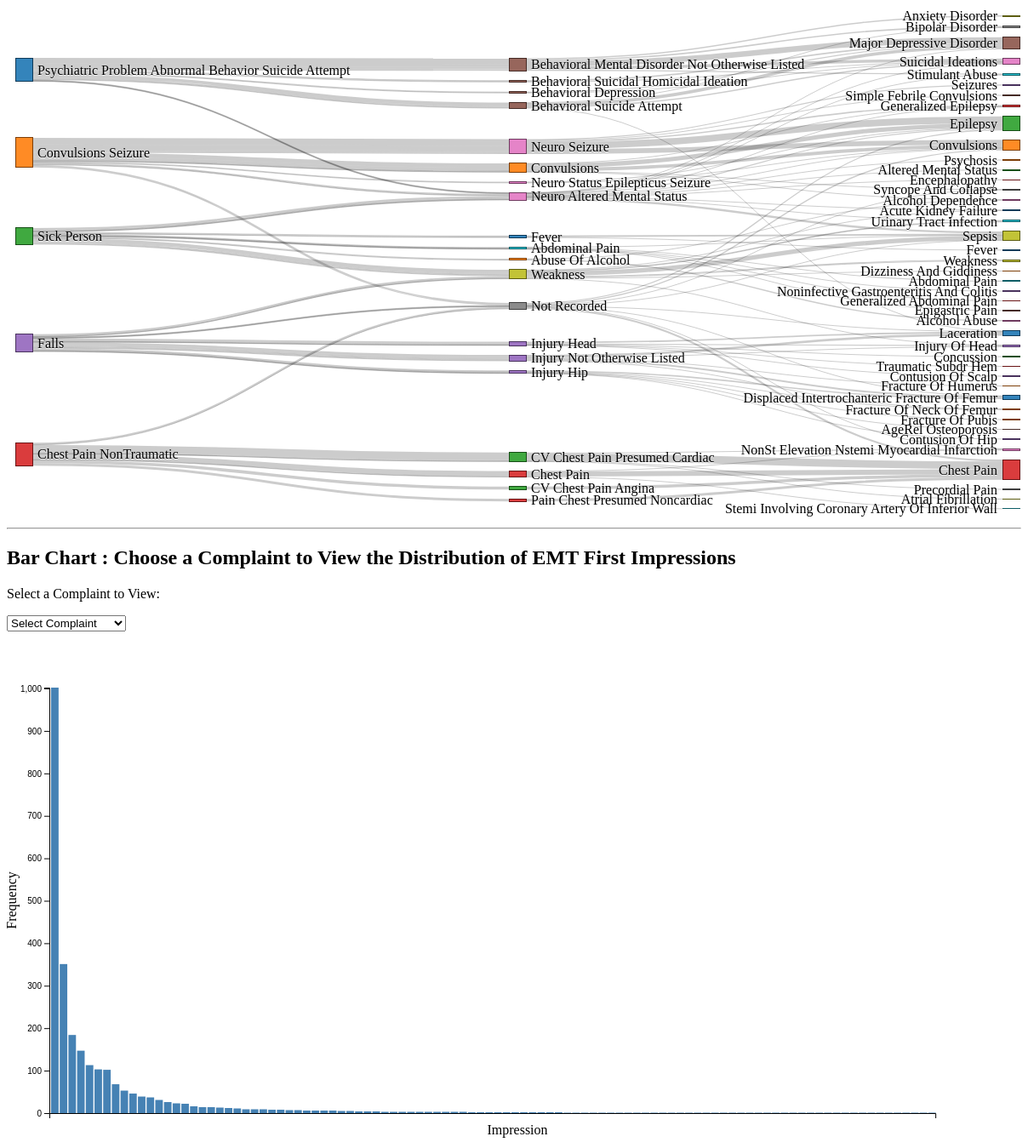
D3 v5 page, settled after 480 driven frames (8 s of simulated time); the page loaded 2 data file(s).


// ── bars.js
/* Note: For the following we consulted:
	http://learnjsdata.com/group_data.html
	https://bl.ocks.org/d3noob/7030f35b72de721622b8
*/

// Run Only After the Data is Loaded:
d3.csv("Complaints4Pareto.csv").then(function(data) {
	// ---------------------------------------------------------------
	// Make the SVG Element:
	h = 600;
	w = 1200;
	var padding = 50;

	var svg = d3.select("body")
		.append("svg")
		.attr("class", "bars-svg")
		.attr("width", w)
		.attr("height", h);

	// ---------------------------------------------------------------
	// Initialize Variables for Chart:
	initChart = 0; //this is the id# for the selected complaint
	levelChart = 4;
	
	// ---------------------------------------------------------------
	// Get Frequencies of Impressions for Each Complaint:
	var complaintImpressionCount = d3.nest()
		.key(function(d) { return d.complaint; })
		.key(function(d) { return d.impression; }).sortValues(d3.ascending)
		.rollup(function(v) { return v.length; })
		.sortValues(function(a,b) { return parseFloat(a.value) - parseFloat(b.value); })
		.entries(data);
	
	/* output from this is formatted:
	[{"key":complaint, "values":[
		{"key":impression, "value":frequency},
		{"key":impression, "value":frequency}]},
	{"key":complaint, "values":[
		{"key":impression, "value":frequency},
		{"key":impression, "value":frequency}]},
	{etc}
	]*/
	
	// ---------------------------------------------------------------
	// Select the Dataset to show Based on the Drop-Down Result:
	d3.select("select").on("change",function(d){ 
		bars_svg = d3.select(".bars-svg")
		bars_svg.selectAll("g").remove(); 
		bars_svg.selectAll("rect").remove();
		var selected = d3.select("#d3-dropdown").node().value;
		
		console.log("selection changed: "+selected);
		
		initChart = selected;
		updateData(initChart); 
		
		// Update the Chart Title:
		d3.select("#selected-dropdown").text(complaintImpressionCount[selected].key);
		/* Note:
			• # of Impressions for this Complaint = complaintImpressionCount[selected].values.length
			• Name of the Complaint = complaintImpressionCount[selected].key
			• The Data Itself = JSON.stringify(complaintImpressionCount[selected].values */
	})
	
	// ---------------------------------------------------------------
	//ADA DEBUG ----- why do we dissect complaintImpressionCount[initChart]?
	//			----- i see why that could be useful for brevity in code, but it's not used elsewhere.
	
	// Get Only the Values (impressions & frequencies) from the Selected Complaint's Data:
	var chartData = (complaintImpressionCount[initChart]).values;
	var test = d3.values(chartData).map(function(d) {return d.value;});
	//console.log("this is the test: " + test +", length="+test.length);

	// Make a List of Values (frequencies) to Determine the y-Scale:
	let valList = (chartData).map(({value}) => value);
	let valListSorted = valList.sort(function(a, b){return b-a});

	// Make a List of Keys (impressions):
	//ADA DEBUG ----- this isn't used anywhere but here
	let keysMap = (chartData).map(({ key }) => key);

	// ---------------------------------------------------------------
	// Scales & Bar Size Parameters:
	
	// Bar Width:
	//  = svg width - padding on both sides - 2px on each side - 2px between each bar
	var barWidth = (w - (2*padding) - 4 - ((valList.length-1)*2))/(valList.length-1);
	console.log("Bar Width: " + barWidth);
	
	// Bars Height Scale:
	var heightscale = d3.scaleLinear()
		.domain([0, d3.max(valList)]) // data values (frequencies)
		.range([0,h-(padding*2)]); // map to interior chart size
	
	// Bottom Axis (x):
	var xscale = d3.scaleLinear()
		.domain([0, valList.length]) //data values (bar numbers)
		.range([padding, w-padding*2-barWidth]); //map to chart horizontal edges
	var xAxis = d3.axisBottom()
		.scale(xscale)
		.ticks(0);
	//console.log("xscale test: 0->"+xscale(0)+", 51->"+xscale(51)+", 102->"+xscale(102));

	// Left Axis (y = frequency):
	var yscale = d3.scaleLinear()
		.domain([0, d3.max(valList)]) //data values (frequencies)
		.range([h-padding, padding]); //map to chart top & bottom
	var yAxis = d3.axisLeft()
		.scale(yscale)
		.ticks(10);

	/* unfortunately we ran out of time to implement the pareto line on our chart
	// Right Axis (y = percentage):
	var yrscale = d3.scaleLinear()
		.domain([0, 100]) //data values (percentage)
		.range([h-padding, padding]); //map to chart top & bottom
	var yAxisr = d3.axisRight()
		.scale(yrscale)
		.ticks(10);
	*/
	
	// ---------------------------------------------------------------
	// Make & Place Axis Labels:
	
	// X Axis Label:
	svg.append("text")             
		.attr("transform", "translate(" + (w/2) + " ," + (h-(padding/2)) + ")")
		.style("text-anchor", "middle")
		.text("Impression");
	// Call X Axis & Rotate Text Labels:
	svg.append("g")
		.attr("class", "x axis")
		.attr("transform", "translate(0," +( h-padding) + ")")
		.call(xAxis)
		.selectAll("text")  
		.style("text-anchor", "end")
		.attr("dx", "2.8em")
		.attr("dy", "5.25em")
		.attr("transform", "rotate(-65)");
	// Add to SVG:
	svg.select('x axis')
		.attr("text-anchor", "end")
		.selectAll("text")
		.attr("transform", "rotate(-90)");

	// Left Axis Label (y = frequency):
	svg.append("text")
		.attr("transform", "rotate(-90)")
		.attr("y", -5)
		.attr("x",0 - ((h / 2)))
		.attr("dy", "1em")
		.style("text-anchor", "middle")
		.text("Frequency");
	// Add to SVG:
	svg.append("g")
		.attr("class", "y axis")
		.attr("transform", "translate(" + (padding) + ",0)")
		.call(yAxis);

	/*
	// Right Axis Label (y = percentage)
	svg.append("text")
		.attr("transform", "rotate(-90)")
		.attr("y", w -20)
		.attr("x",0 - (h / 2))
		.attr("dy", "1em")
		.style("text-anchor", "middle")
		.text("Percent");
	// Add to SVG:
	svg.append("g")
		.attr("class", "y axis")
		.attr("transform", "translate(  " + (w-padding) + ")")
		.call(yAxisr);
	*/
	
	// ---------------------------------------------------------------
	// Making the Bars for the Chart:
	svg.selectAll("rect")
		.data(valListSorted)
		.enter().append("rect")
		.style("fill", "steelblue")
		.attr("y", function(d) {return yscale(d);})
		.attr("x", function(d, i) {return xscale(i)+2;}) 
		.attr("height", function(d) {return heightscale(d);}) 
		.attr("width", barWidth);

	// ---------------------------------------------------------------
	// Update Graph When the Data Changes:
	function updateData(initChart){
		// ---------------------------------------------------------------
		// Dissect complaintImpressionCount[initChart] for kicks & to streamline later code
	
		// Get Only the Values (impressions & frequencies) from the Selected Complaint's Data:
		var chartData = (complaintImpressionCount[initChart]).values;

		// Make a List of Values (frequencies) to Determine the y-Scale:
		let valList = (chartData).map(({value}) => value);
		let valListSorted = valList.sort(function(a, b){return b-a});
		console.log("this is the sort: " + valListSorted);

		// ---------------------------------------------------------------
		// Scales & Bar Size Parameters:
	
		// Bar Width:
		//  = svg width - padding on both sides - 2px on each side - 2px between each bar
		var barWidth = (w - (2*padding) - 4 - ((valList.length-1)*2))/(valList.length-1);
		console.log("Bar Width: " + barWidth);
	
		// Bars Height Scale:
		var heightscale = d3.scaleLinear()
			.domain([0, d3.max(valList)]) // data values (frequencies)
			.range([0,h-(padding*2)]); // map to interior chart size
	
		// Bottom Axis (x):
		var xscale = d3.scaleLinear()
			.domain([0, valList.length]) //data values (bar numbers)
			.range([padding, w-padding*2-barWidth]); //map to chart horizontal edges
		var xAxis = d3.axisBottom()
			.scale(xscale)
			.ticks(0);

		// Left Axis (y = frequency):
		var yscale = d3.scaleLinear()
			.domain([0, d3.max(valList)]) //data values (frequencies)
			.range([h-padding, padding]); //map to chart top & bottom
		var yAxis = d3.axisLeft()
			.scale(yscale)
			.ticks(10);
	
		/*
		// Right Axis (y = percentage):
		var yrscale = d3.scaleLinear()
			.domain([0, 100]) //data values (percentage)
			.range([h-padding, padding]); //map to chart top & bottom
		var yAxisr = d3.axisRight()
			.scale(yrscale)
			.ticks(10);
		*/
		
		// ---------------------------------------------------------------
		// Make & Place Axis Labels:
		//ADA DEBUG ----- figure out how to dynamically add labels for the impressions
		
		// X Axis:
		svg.append("g")
			.attr("class", "x axis")
			.attr("transform", "translate(0," +( h-padding) + ")")
			.call(xAxis)
		// Left Axis (y = frequency):
		svg.append("g")
			.attr("class", "y axis")
			.attr("transform", "translate(" + (padding) + ",0)")
			.call(yAxis);
		/*
		// Right Axis (y = percentage):
		svg.append("g")
			.attr("class", "y axis")
			.attr("transform", "translate(  " + (w-padding) + ")")
			.call(yAxisr);
		*/
		
		// ---------------------------------------------------------------
		// Making the Bars for the Chart:
		svg.selectAll("rect")
			.data(valListSorted)
			.enter().append("rect")
			.style("fill", "steelblue")
			.attr("y", function(d) {return yscale(d);})
			.attr("x", function(d, i) {return xscale(i)+2;}) 
			.attr("height", function(d) {return heightscale(d);}) 
			.attr("width", barWidth);	
	}

})
// ── sankey-params.js
// code source = https://bl.ocks.org/GerardoFurtado/ff2096ed1aa29bb74fa151a39e9c1387
// we've adjusted some things to make it work with our data, but it's mostly the same

var units = "Widgets";

// set the dimensions and margins of the graph
var margin = {top: 10, right: 10, bottom: 10, left: 10},
    width = 1200 - margin.left - margin.right,
    height = 600 - margin.top - margin.bottom;

// format variables
var formatNumber = d3.format(",.0f"),    // zero decimal places
    format = function(d) { return formatNumber(d) + " " + units; },
    color = d3.scaleOrdinal(d3.schemeCategory10);

// append the svg object to the body of the page
var svg = d3.select("body").append("svg")
    .attr("width", width + margin.left + margin.right)
    .attr("height", height + margin.top + margin.bottom)
  .append("g")
    .attr("transform", 
          "translate(" + margin.left + "," + margin.top + ")");

// Set the sankey diagram properties
var sankey = d3.sankey()
    .nodeWidth(20)
    .nodePadding(11)
    .size([width, height]);

var path = sankey.link();

// -------------------
// |  Load the Data  |
// -------------------

// 		json format: 
//			"nodes":[{"node":#, "name":"str"}],
//			"links":[{"source":node#,"target":node#,"value":freq#}]

d3.json("tenplus.json").then(function(graph) {

  sankey
      .nodes(graph.nodes)
      .links(graph.links)
      .layout(32);

// ADA DEBUGGING
 console.log("graph variable:");
 console.log(graph);

// add in the links
  var link = svg.append("g").selectAll(".link")
      .data(graph.links)
    .enter().append("path")
      .attr("class", "link")
      .attr("d", path)
      .style("stroke-width", function(d) { return Math.max(1, d.dy); })
      .sort(function(a, b) { return b.dy - a.dy; });

// add the link titles
  link.append("title")
        .text(function(d) {
    		return d.source.name + " → " + 
                d.target.name + "\n" + format(d.value); });

// add in the nodes
  var node = svg.append("g").selectAll(".node")
      .data(graph.nodes)
    .enter().append("g")
      .attr("class", "node")
      .attr("transform", function(d) { 
		  return "translate(" + d.x + "," + d.y + ")"; })
      .call(d3.drag()
        .subject(function(d) {
          return d;
        })
        .on("start", function() {
          this.parentNode.appendChild(this);
        })
        .on("drag", dragmove));

// add the rectangles for the nodes
  node.append("rect")
      .attr("height", function(d) { return d.dy; })
      .attr("width", sankey.nodeWidth())
      .style("fill", function(d) { 
		  return d.color = color(d.name.replace(/ .*/, "")); })
      .style("stroke", function(d) { 
		  return d3.rgb(d.color).darker(2); })
    .append("title")
      .text(function(d) { 
		  return d.name + "\n" + format(d.value); });

// add in the title for the nodes
  node.append("text")
      .attr("x", -6)
      .attr("y", function(d) { return d.dy / 2; })
      .attr("dy", ".35em")
      .attr("text-anchor", "end")
      .attr("transform", null)
      .text(function(d) { return d.name; })
    .filter(function(d) { return d.x < width / 2; })
      .attr("x", 6 + sankey.nodeWidth())
      .attr("text-anchor", "start");

// the function for moving the nodes
  function dragmove(d) {
    d3.select(this)
      .attr("transform", 
            "translate(" 
               + d.x + "," 
               + (d.y = Math.max(
                  0, Math.min(height - d.dy, d3.event.y))
                 ) + ")");
    sankey.relayout();
    link.attr("d", path);
  }
});
// ── sankey.js
//source = https://bl.ocks.org/GerardoFurtado/ff2096ed1aa29bb74fa151a39e9c1387

d3.sankey = function() {
  var sankey = {},
      nodeWidth = 24,
      nodePadding = 8,
      size = [1, 1],
      nodes = [],
      links = [];

  sankey.nodeWidth = function(_) {
    if (!arguments.length) return nodeWidth;
    nodeWidth = +_;
    return sankey;
  };

  sankey.nodePadding = function(_) {
    if (!arguments.length) return nodePadding;
    nodePadding = +_;
    return sankey;
  };

  sankey.nodes = function(_) {
    if (!arguments.length) return nodes;
    nodes = _;
    return sankey;
  };

  sankey.links = function(_) {
    if (!arguments.length) return links;
    links = _;
    return sankey;
  };

  sankey.size = function(_) {
    if (!arguments.length) return size;
    size = _;
    return sankey;
  };

  sankey.layout = function(iterations) {
    computeNodeLinks();
    computeNodeValues();
    computeNodeBreadths();
    computeNodeDepths(iterations);
    computeLinkDepths();
    return sankey;
  };

  sankey.relayout = function() {
    computeLinkDepths();
    return sankey;
  };

  sankey.link = function() {
    var curvature = .5;

    function link(d) {
      var x0 = d.source.x + d.source.dx,
          x1 = d.target.x,
          xi = d3.interpolateNumber(x0, x1),
          x2 = xi(curvature),
          x3 = xi(1 - curvature),
          y0 = d.source.y + d.sy + d.dy / 2,
          y1 = d.target.y + d.ty + d.dy / 2;
      return "M" + x0 + "," + y0
           + "C" + x2 + "," + y0
           + " " + x3 + "," + y1
           + " " + x1 + "," + y1;
    }

    link.curvature = function(_) {
      if (!arguments.length) return curvature;
      curvature = +_;
      return link;
    };

    return link;
  };

  // Populate the sourceLinks and targetLinks for each node.
  // Also, if the source and target are not objects, assume they are indices.
  function computeNodeLinks() {
    nodes.forEach(function(node) {
      node.sourceLinks = [];
      node.targetLinks = [];
    });
    links.forEach(function(link) {
      var source = link.source,
          target = link.target;
      if (typeof source === "number") source = link.source = nodes[link.source];
      if (typeof target === "number") target = link.target = nodes[link.target];
      source.sourceLinks.push(link);
      target.targetLinks.push(link);
    });
  }

  // Compute the value (size) of each node by summing the associated links.
  function computeNodeValues() {
    nodes.forEach(function(node) {
      node.value = Math.max(
        d3.sum(node.sourceLinks, value),
        d3.sum(node.targetLinks, value)
      );
    });
  }

  // Iteratively assign the breadth (x-position) for each node.
  // Nodes are assigned the maximum breadth of incoming neighbors plus one;
  // nodes with no incoming links are assigned breadth zero, while
  // nodes with no outgoing links are assigned the maximum breadth.
  function computeNodeBreadths() {
    var remainingNodes = nodes,
        nextNodes,
        x = 0;

    while (remainingNodes.length) {
      nextNodes = [];
      remainingNodes.forEach(function(node) {
        node.x = x;
        node.dx = nodeWidth;
        node.sourceLinks.forEach(function(link) {
          if (nextNodes.indexOf(link.target) < 0) {
            nextNodes.push(link.target);
          }
        });
      });
      remainingNodes = nextNodes;
      ++x;
    }

    //
    moveSinksRight(x);
    scaleNodeBreadths((size[0] - nodeWidth) / (x - 1));
  }

  function moveSourcesRight() {
    nodes.forEach(function(node) {
      if (!node.targetLinks.length) {
        node.x = d3.min(node.sourceLinks, function(d) { return d.target.x; }) - 1;
      }
    });
  }

  function moveSinksRight(x) {
    nodes.forEach(function(node) {
      if (!node.sourceLinks.length) {
        node.x = x - 1;
      }
    });
  }

  function scaleNodeBreadths(kx) {
    nodes.forEach(function(node) {
      node.x *= kx;
    });
  }

  function computeNodeDepths(iterations) {
    var nodesByBreadth = d3.nest()
        .key(function(d) { return d.x; })
        .sortKeys(d3.ascending)
        .entries(nodes)
        .map(function(d) { return d.values; });

    //
    initializeNodeDepth();
    resolveCollisions();
    for (var alpha = 1; iterations > 0; --iterations) {
      relaxRightToLeft(alpha *= .99);
      resolveCollisions();
      relaxLeftToRight(alpha);
      resolveCollisions();
    }

    function initializeNodeDepth() {
      var ky = d3.min(nodesByBreadth, function(nodes) {
        return (size[1] - (nodes.length - 1) * nodePadding) / d3.sum(nodes, value);
      });

      nodesByBreadth.forEach(function(nodes) {
        nodes.forEach(function(node, i) {
          node.y = i;
          node.dy = node.value * ky;
        });
      });

      links.forEach(function(link) {
        link.dy = link.value * ky;
      });
    }

    function relaxLeftToRight(alpha) {
      nodesByBreadth.forEach(function(nodes, breadth) {
        nodes.forEach(function(node) {
          if (node.targetLinks.length) {
            var y = d3.sum(node.targetLinks, weightedSource) / d3.sum(node.targetLinks, value);
            node.y += (y - center(node)) * alpha;
          }
        });
      });

      function weightedSource(link) {
        return center(link.source) * link.value;
      }
    }

    function relaxRightToLeft(alpha) {
      nodesByBreadth.slice().reverse().forEach(function(nodes) {
        nodes.forEach(function(node) {
          if (node.sourceLinks.length) {
            var y = d3.sum(node.sourceLinks, weightedTarget) / d3.sum(node.sourceLinks, value);
            node.y += (y - center(node)) * alpha;
          }
        });
      });

      function weightedTarget(link) {
        return center(link.target) * link.value;
      }
    }

    function resolveCollisions() {
      nodesByBreadth.forEach(function(nodes) {
        var node,
            dy,
            y0 = 0,
            n = nodes.length,
            i;

        // Push any overlapping nodes down.
        nodes.sort(ascendingDepth);
        for (i = 0; i < n; ++i) {
          node = nodes[i];
          dy = y0 - node.y;
          if (dy > 0) node.y += dy;
          y0 = node.y + node.dy + nodePadding;
        }

        // If the bottommost node goes outside the bounds, push it back up.
        dy = y0 - nodePadding - size[1];
        if (dy > 0) {
          y0 = node.y -= dy;

          // Push any overlapping nodes back up.
          for (i = n - 2; i >= 0; --i) {
            node = nodes[i];
            dy = node.y + node.dy + nodePadding - y0;
            if (dy > 0) node.y -= dy;
            y0 = node.y;
          }
        }
      });
    }

    function ascendingDepth(a, b) {
      return a.y - b.y;
    }
  }

  function computeLinkDepths() {
    nodes.forEach(function(node) {
      node.sourceLinks.sort(ascendingTargetDepth);
      node.targetLinks.sort(ascendingSourceDepth);
    });
    nodes.forEach(function(node) {
      var sy = 0, ty = 0;
      node.sourceLinks.forEach(function(link) {
        link.sy = sy;
        sy += link.dy;
      });
      node.targetLinks.forEach(function(link) {
        link.ty = ty;
        ty += link.dy;
      });
    });

    function ascendingSourceDepth(a, b) {
      return a.source.y - b.source.y;
    }

    function ascendingTargetDepth(a, b) {
      return a.target.y - b.target.y;
    }
  }

  function center(node) {
    return node.y + node.dy / 2;
  }

  function value(link) {
    return link.value;
  }

  return sankey;
};


### data: Complaints4Pareto.csv
id, complaint, impression, diagnosis
23460, Psychiatric Problem Abnormal Behavior Su…, GI GU Generalized Abdominal Pain, Abdominal Hernia
22783, Psychiatric Problem Abnormal Behavior Su…, Behavioral Mental Disorder Not Otherwise…, Abdominal Pain
22784, Psychiatric Problem Abnormal Behavior Su…, Behavioral Mental Disorder Not Otherwise…, Abdominal Pain
22785, Psychiatric Problem Abnormal Behavior Su…, Behavioral Mental Disorder Not Otherwise…, Abdominal Pain
23456, Psychiatric Problem Abnormal Behavior Su…, GI GU Abdominal Pain Acute Onset, Abdominal Pain
24017, Psychiatric Problem Abnormal Behavior Su…, Respiratory Acute Onset Distress, Abdominal Pain
23516, Psychiatric Problem Abnormal Behavior Su…, Neuro Altered Mental Status Altered Loc …, Abnormal Coagulation Profile
22379, Psychiatric Problem Abnormal Behavior Su…, Behavioral Mental Disorder Not Otherwise…, Abnormal Involuntary Movements
22380, Psychiatric Problem Abnormal Behavior Su…, Behavioral Mental Disorder Not Otherwise…, Abnormal Involuntary Movements
22912, Psychiatric Problem Abnormal Behavior Su…, Behavioral Suicidal Homicidal Ideation, Abrasion
22913, Psychiatric Problem Abnormal Behavior Su…, Behavioral Suicidal Homicidal Ideation, Abrasion
23063, Psychiatric Problem Abnormal Behavior Su…, Behavioral Suicide Attempt, Abrasion
23865, Psychiatric Problem Abnormal Behavior Su…, Opioid Abuse, Abrasion
23059, Psychiatric Problem Abnormal Behavior Su…, Behavioral Suicide Attempt, Abrasion Of Forearm
23866, Psychiatric Problem Abnormal Behavior Su…, Depressive Episodes, Abrasion Of Forearm
23517, Psychiatric Problem Abnormal Behavior Su…, Neuro Altered Mental Status Altered Loc …, Abrasion Of Forearm
23060, Psychiatric Problem Abnormal Behavior Su…, Behavioral Suicide Attempt, Abrasion Of Front Wall Of Thorax
21810, Psychiatric Problem Abnormal Behavior Su…, Behavioral Mental Disorder Not Otherwise…, Abrasion Of Hand
23062, Psychiatric Problem Abnormal Behavior Su…, Behavioral Suicide Attempt, Abrasion Of Neck
21807, Psychiatric Problem Abnormal Behavior Su…, Behavioral Mental Disorder Not Otherwise…, Abrasion Of Wrist
21808, Psychiatric Problem Abnormal Behavior Su…, Behavioral Mental Disorder Not Otherwise…, Abrasion Of Wrist
21809, Psychiatric Problem Abnormal Behavior Su…, Behavioral Mental Disorder Not Otherwise…, Abrasion Of Wrist
21811, Psychiatric Problem Abnormal Behavior Su…, Behavioral Mental Disorder Not Otherwise…, Abrasion Of Wrist
23061, Psychiatric Problem Abnormal Behavior Su…, Behavioral Suicide Attempt, Abrasion Of Wrist
21812, Psychiatric Problem Abnormal Behavior Su…, Behavioral Mental Disorder Not Otherwise…, Acidosis
23518, Psychiatric Problem Abnormal Behavior Su…, Neuro Altered Mental Status Altered Loc …, Acute And Subacute Hepatic Failure
21813, Psychiatric Problem Abnormal Behavior Su…, Behavioral Mental Disorder Not Otherwise…, Acute Bronchitis
21814, Psychiatric Problem Abnormal Behavior Su…, Behavioral Mental Disorder Not Otherwise…, Acute Bronchitis
22809, Psychiatric Problem Abnormal Behavior Su…, Behavioral Strange Behavior, Acute Cystitis
23524, Psychiatric Problem Abnormal Behavior Su…, Neuro Altered Mental Status Altered Loc …, Acute Kidney Failure
23525, Psychiatric Problem Abnormal Behavior Su…, Neuro Altered Mental Status Altered Loc …, Acute Kidney Failure
23519, Psychiatric Problem Abnormal Behavior Su…, Neuro Altered Mental Status Altered Loc …, Acute Kidney Failure
23520, Psychiatric Problem Abnormal Behavior Su…, Neuro Altered Mental Status Altered Loc …, Acute Kidney Failure
23521, Psychiatric Problem Abnormal Behavior Su…, Neuro Altered Mental Status Altered Loc …, Acute Kidney Failure
23522, Psychiatric Problem Abnormal Behavior Su…, Neuro Altered Mental Status Altered Loc …, Acute Kidney Failure
23523, Psychiatric Problem Abnormal Behavior Su…, Neuro Altered Mental Status Altered Loc …, Acute Kidney Failure
23958, Psychiatric Problem Abnormal Behavior Su…, Pain Back Nontraumatic, Acute Kidney Failure
21815, Psychiatric Problem Abnormal Behavior Su…, Behavioral Mental Disorder Not Otherwise…, Acute Laryngitis
21816, Psychiatric Problem Abnormal Behavior Su…, Behavioral Mental Disorder Not Otherwise…, Acute On Chronic Diastolic Congestive He…
23867, Psychiatric Problem Abnormal Behavior Su…, Depressive Episodes, Acute Pharyngitis
22381, Psychiatric Problem Abnormal Behavior Su…, Behavioral Mental Disorder Not Otherwise…, Acute Postprocedural Pain
23967, Psychiatric Problem Abnormal Behavior Su…, Pain Not Elsewhere Mentioned Sudden Onse…, Acute Postprocedural Pain
22810, Psychiatric Problem Abnormal Behavior Su…, Behavioral Strange Behavior, Acute Pyelonephritis
23526, Psychiatric Problem Abnormal Behavior Su…, Neuro Altered Mental Status Altered Loc …, Acute Respiratory Failure
22914, Psychiatric Problem Abnormal Behavior Su…, Behavioral Suicidal Homicidal Ideation, Acute Respiratory Infection
21663, Psychiatric Problem Abnormal Behavior Su…, Behavioral Depression, Acute Stress Reaction
21817, Psychiatric Problem Abnormal Behavior Su…, Behavioral Mental Disorder Not Otherwise…, Acute Stress Reaction
23064, Psychiatric Problem Abnormal Behavior Su…, Behavioral Suicide Attempt, Acute Stress Reaction
23065, Psychiatric Problem Abnormal Behavior Su…, Behavioral Suicide Attempt, Acute Stress Reaction
24022, Psychiatric Problem Abnormal Behavior Su…, State Of Emotional Shock And Stress, Acute Stress Reaction
21664, Psychiatric Problem Abnormal Behavior Su…, Behavioral Depression, Adjustment Disorder
21665, Psychiatric Problem Abnormal Behavior Su…, Behavioral Depression, Adjustment Disorder
21765, Psychiatric Problem Abnormal Behavior Su…, Behavioral Disorientation, Adjustment Disorder
21828, Psychiatric Problem Abnormal Behavior Su…, Behavioral Mental Disorder Not Otherwise…, Adjustment Disorder
21829, Psychiatric Problem Abnormal Behavior Su…, Behavioral Mental Disorder Not Otherwise…, Adjustment Disorder
21818, Psychiatric Problem Abnormal Behavior Su…, Behavioral Mental Disorder Not Otherwise…, Adjustment Disorder
… [head cut at 6 KiB]
### data: tenplus.json
{
 "nodes": [
  {
   "node": 0,
   "name": "Psychiatric Problem Abnormal Behavior Su…"
  },
  {
   "node": 1,
   "name": "Convulsions Seizure"
  },
  {
   "node": 2,
   "name": "Sick Person"
  },
  {
   "node": 3,
   "name": "Chest Pain NonTraumatic"
  },
  {
   "node": 4,
   "name": "Falls"
  },
  {
   "node": 5,
   "name": "Behavioral Mental Disorder Not Otherwise…"
  },
  {
   "node": 6,
   "name": "Behavioral Suicide Attempt"
  },
  {
   "node": 7,
   "name": "Behavioral Suicidal Homicidal Ideation"
  },
  "... 59 more items"
 ],
 "links": [
  {
   "source": 0,
   "target": 5,
   "value": 204
  },
  {
   "source": 0,
   "target": 5,
   "value": 107
  },
  {
   "source": 0,
   "target": 5,
   "value": 51
  },
  {
   "source": 0,
   "target": 5,
   "value": 47
  },
  {
   "source": 0,
   "target": 5,
   "value": 42
  },
  {
   "source": 0,
   "target": 6,
   "value": 116
  },
  {
   "source": 0,
   "target": 6,
   "value": 48
  },
  {
   "source": 0,
   "target": 6,
   "value": 28
  },
  "... 166 more items"
 ]
}